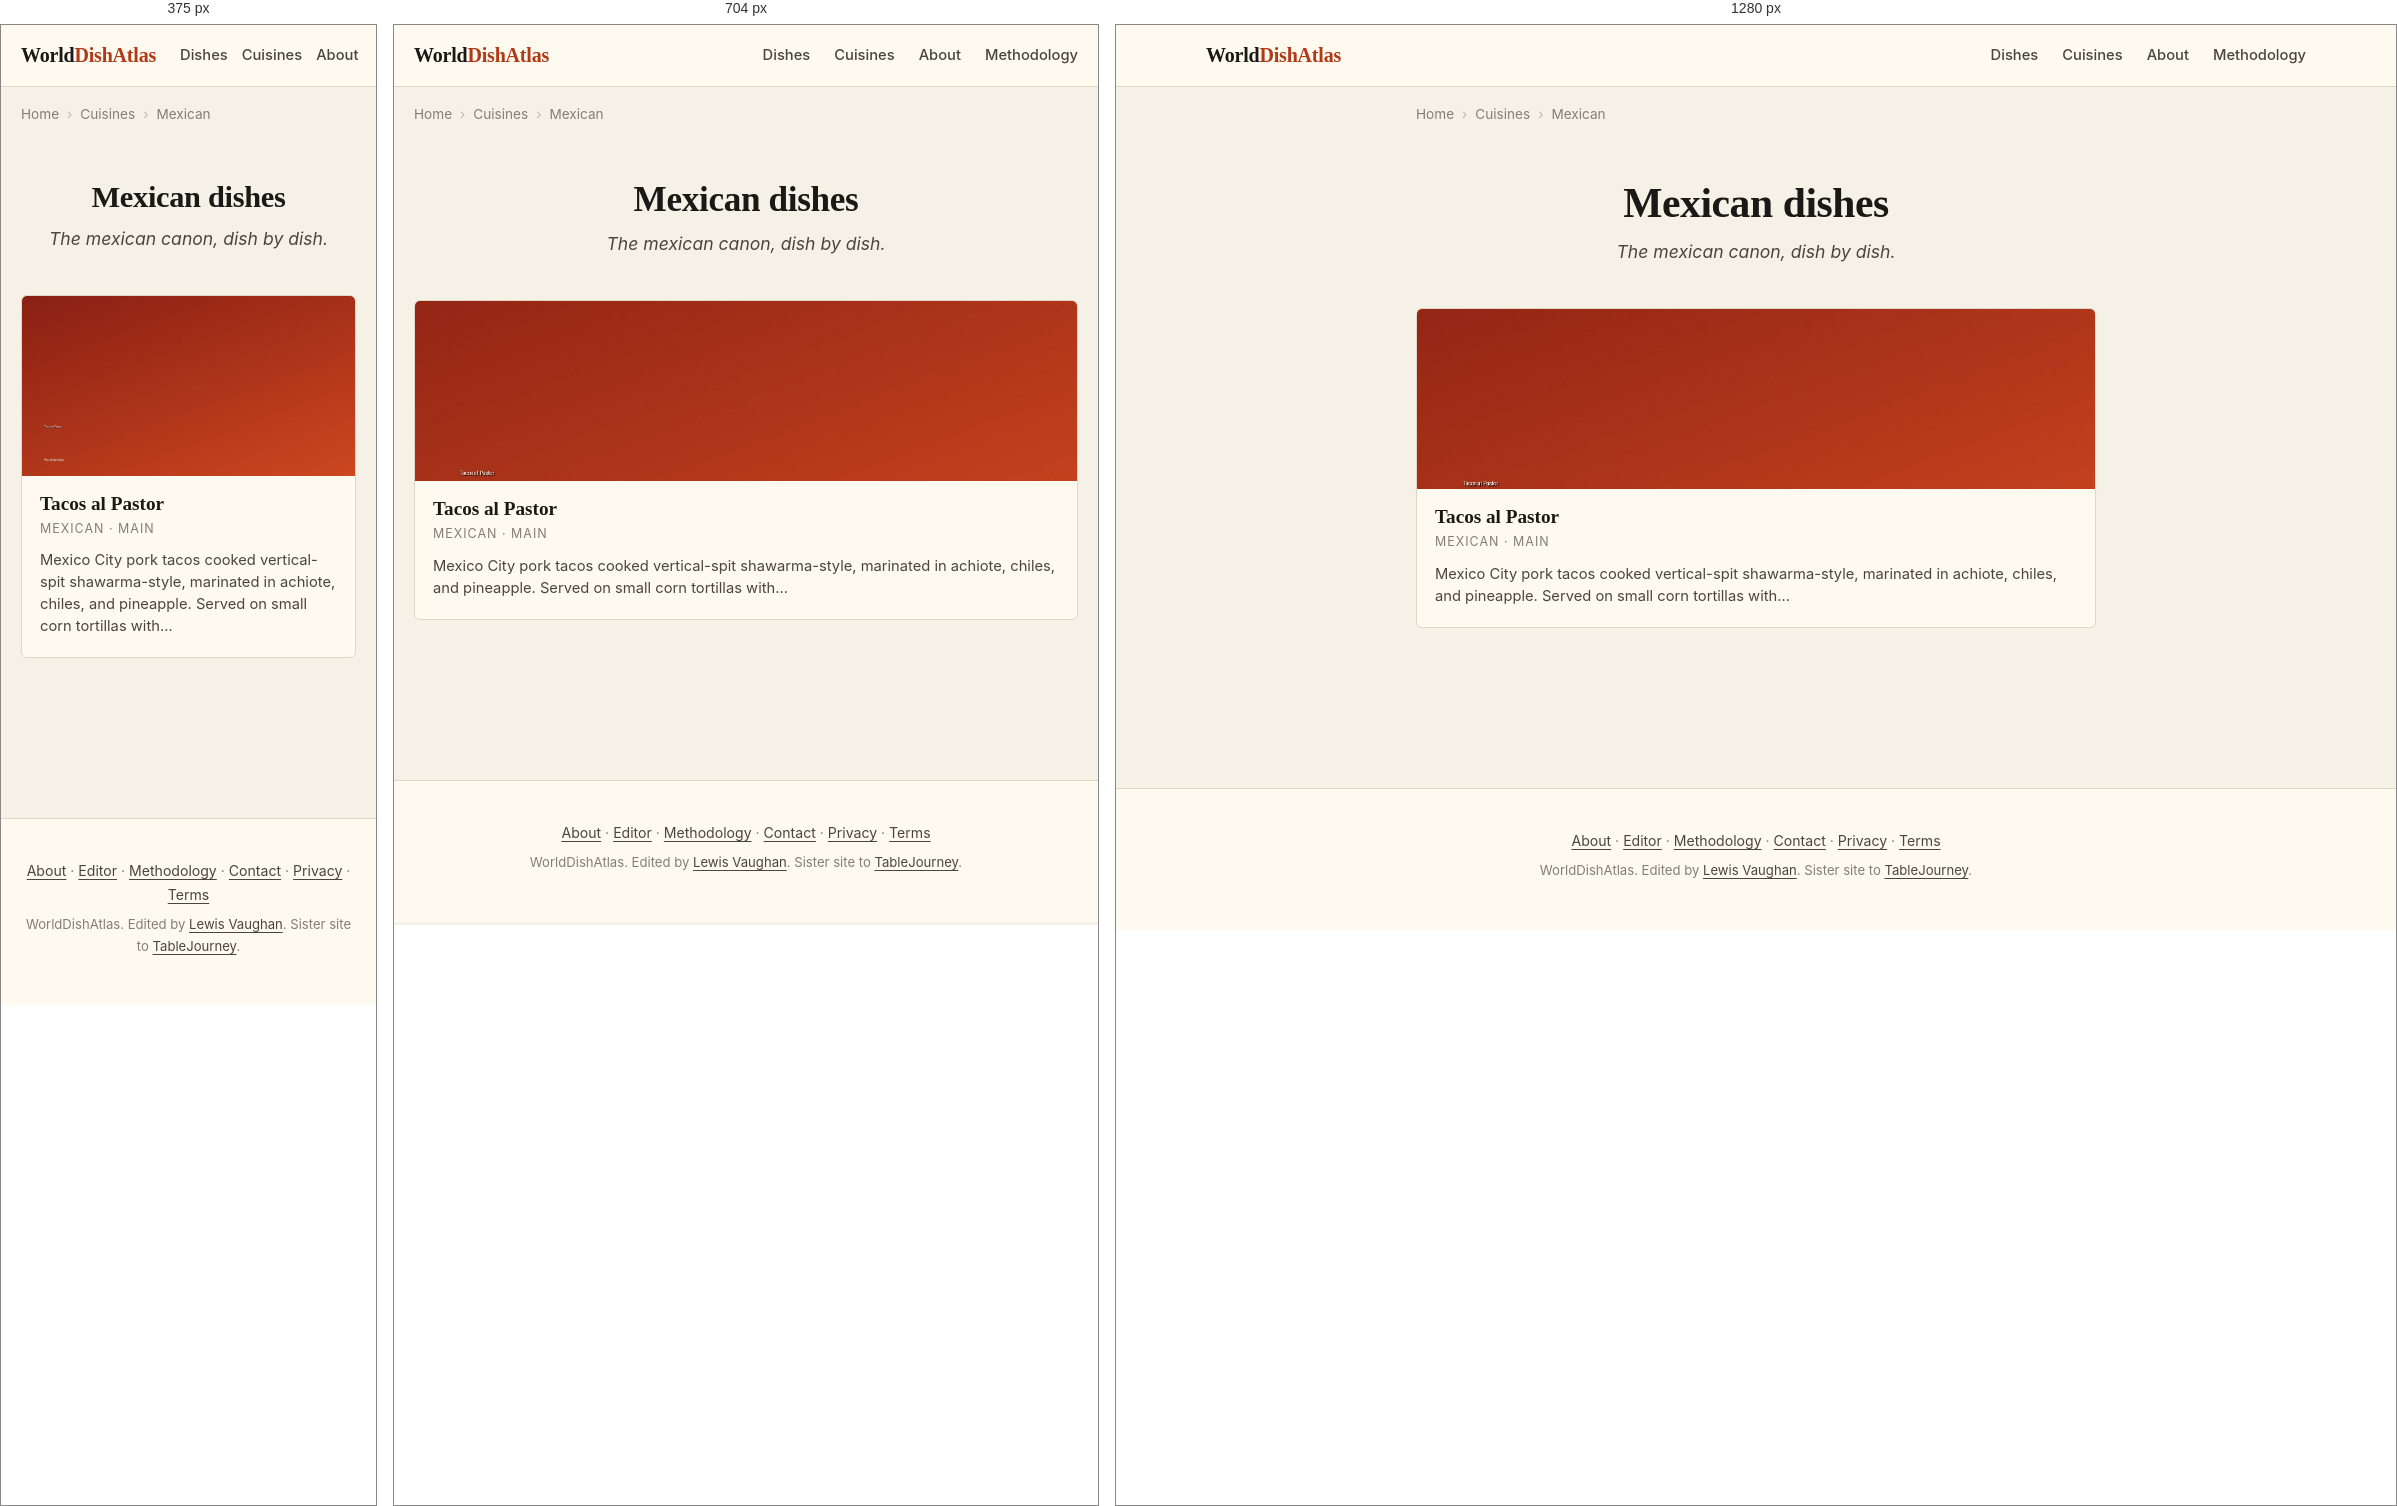
Rendered at 375 px, 704 px and 1280 px, left to right.

<!-- file: index.html -->
<!DOCTYPE html>
<html lang="en">
<head>
    
    
    
    
    <meta charset="UTF-8">
    
    
    <meta name="viewport" content="width=device-width, initial-scale=1.0, viewport-fit=cover">
    <meta name="color-scheme" content="light dark">
    <meta name="format-detection" content="telephone=no">
    <meta name="apple-mobile-web-app-capable" content="yes">
    <meta name="apple-mobile-web-app-status-bar-style" content="default">
    <meta name="apple-mobile-web-app-title" content="WorldDishAtlas">
    <meta name="application-name" content="WorldDishAtlas">
    <meta name="theme-color" content="#f6f1e6" media="(prefers-color-scheme: light)">
    <meta name="theme-color" content="#15130e" media="(prefers-color-scheme: dark)">
    <title>Mexican dishes | WorldDishAtlas</title>
    <meta name="description" content="Every Mexican dish on WorldDishAtlas. Canonical recipes, dish histories, variations, and where to eat each at its source. Verified, edited by humans.">
    <meta name="robots" content="index, follow, max-image-preview:large, max-snippet:-1, max-video-preview:-1">
    <meta name="author" content="Lewis Vaughan">
    <link rel="canonical" href="https://worlddishatlas.com/cuisine/mexican/">
    <link rel="alternate" hreflang="en" href="https://worlddishatlas.com/cuisine/mexican/">
    <link rel="alternate" hreflang="x-default" href="https://worlddishatlas.com/cuisine/mexican/">

    <meta property="og:title" content="Mexican dishes | WorldDishAtlas">
    <meta property="og:description" content="Every Mexican dish on WorldDishAtlas. Canonical recipes, dish histories, variations, and where to eat each at its source. Verified, edited by humans.">
    <meta property="og:url" content="https://worlddishatlas.com/cuisine/mexican/">
    <meta property="og:type" content="website">
    <meta property="og:image" content="https://worlddishatlas.com/img/og-default.jpg">
    <meta property="og:image:width" content="1200">
    <meta property="og:image:height" content="630">
    <meta property="og:image:alt" content="Mexican dishes | WorldDishAtlas">
    <meta property="og:site_name" content="WorldDishAtlas">
    <meta property="og:locale" content="en_US">

    <meta name="twitter:card" content="summary_large_image">
    <meta name="twitter:title" content="Mexican dishes | WorldDishAtlas">
    <meta name="twitter:description" content="Every Mexican dish on WorldDishAtlas. Canonical recipes, dish histories, variations, and where to eat each at its source. Verified, edited by humans.">
    <meta name="twitter:image" content="https://worlddishatlas.com/img/og-default.jpg">

    <link rel="dns-prefetch" href="https://fonts.googleapis.com">
    <link rel="dns-prefetch" href="https://fonts.gstatic.com">
    <link rel="preconnect" href="https://fonts.googleapis.com">
    <link rel="preconnect" href="https://fonts.gstatic.com" crossorigin>
    <link rel="preload" as="style" href="https://fonts.googleapis.com/css2?family=Fraunces:wght@500;600;700&family=Inter:wght@400;500;600;700&display=swap">
    <link rel="stylesheet" href="https://fonts.googleapis.com/css2?family=Fraunces:wght@500;600;700&family=Inter:wght@400;500;600;700&display=swap" media="print" onload="this.media='all'">
    <noscript><link rel="stylesheet" href="https://fonts.googleapis.com/css2?family=Fraunces:wght@500;600;700&family=Inter:wght@400;500;600;700&display=swap"></noscript>

    <link rel="icon" type="image/svg+xml" href="/favicon.svg">
    <link rel="icon" type="image/png" sizes="32x32" href="/favicon-32x32.png">
    <link rel="apple-touch-icon" sizes="180x180" href="/apple-touch-icon.png">
    <link rel="manifest" href="/site.webmanifest">
    <link rel="alternate" type="application/atom+xml" title="WorldDishAtlas" href="/atom.xml">

    <script type="application/ld+json">
    {
      "@context": "https://schema.org",
      "@graph": [
        {
          "@type": "Organization",
          "@id": "https://worlddishatlas.com/#org",
          "name": "WorldDishAtlas",
          "url": "https://worlddishatlas.com",
          "logo": "https://worlddishatlas.com/img/logo.png",
          "sameAs": ["https://tablejourney.com"]
        },
        {
          "@type": "WebSite",
          "@id": "https://worlddishatlas.com/#site",
          "name": "WorldDishAtlas",
          "url": "https://worlddishatlas.com",
          "inLanguage": "en",
          "publisher": {"@id": "https://worlddishatlas.com/#org"},
          "potentialAction": {
            "@type": "SearchAction",
            "target": {"@type": "EntryPoint", "urlTemplate": "https://worlddishatlas.com/search/?q={search_term_string}"},
            "query-input": "required name=search_term_string"
          }
        }
      ]
    }
    </script>

    
<script type="application/ld+json">
{
  "@context": "https://schema.org",
  "@graph": [
    {
      "@type": "CollectionPage",
      "@id": "https://worlddishatlas.com/cuisine/mexican/#webpage",
      "url": "https://worlddishatlas.com/cuisine/mexican/",
      "name": "Mexican dishes | WorldDishAtlas",
      "description": "Every Mexican dish on WorldDishAtlas. Canonical recipes, dish histories, variations, and where to eat each at its source. Verified, edited by humans.",
      "inLanguage": "en",
      "isPartOf": {"@id": "https://worlddishatlas.com/#site"},
      "publisher": {"@id": "https://worlddishatlas.com/#org"}
    },
    {
      "@type": "ItemList",
      "@id": "https://worlddishatlas.com/cuisine/mexican/#itemlist",
      "numberOfItems": 1,
      "itemListElement": [
        
        {
          "@type": "ListItem",
          "position": 1,
          "url": "https://worlddishatlas.com/dish/tacos-al-pastor/",
          "name": "Tacos al Pastor"
        }
        
      ]
    },
    {
      "@type": "BreadcrumbList",
      "@id": "https://worlddishatlas.com/cuisine/mexican/#breadcrumb",
      "itemListElement": [
        
        {"@type": "ListItem", "position": 1, "name": "Home", "item": "https://worlddishatlas.com/" },
        
        {"@type": "ListItem", "position": 2, "name": "Cuisines", "item": "https://worlddishatlas.com/cuisine/" },
        
        {"@type": "ListItem", "position": 3, "name": "Mexican" }
        
      ]
    }
  ]
}
</script>


    <link rel="stylesheet" href="/css/base.css">
</head>
<body>
    <header class="wda-nav">
        <div class="wda-nav-inner">
            <a class="wda-brand" href="/">World<span class="wda-brand-mark">DishAtlas</span></a>
            <nav class="wda-nav-links" aria-label="Primary">
                <a href="/dish/">Dishes</a>
                <a href="/cuisine/">Cuisines</a>
                <a href="/about/">About</a>
                <a href="/methodology/">Methodology</a>
            </nav>
        </div>
    </header>

    
    
    <nav class="wda-breadcrumbs" aria-label="Breadcrumb">
        <ol>
            
            <li><a href="https://worlddishatlas.com/">Home</a></li>
            
            <li><a href="https://worlddishatlas.com/cuisine/">Cuisines</a></li>
            
            <li><span aria-current="page">Mexican</span></li>
            
        </ol>
    </nav>
    
    

    <main class="wda-main">
        
<header class="wda-page-header">
    <h1>Mexican dishes</h1>
    <p class="wda-page-subtitle">The mexican canon, dish by dish.</p>
</header>


<div class="wda-dish-grid">
    
    <a href="/dish/tacos-al-pastor/" class="wda-dish-card">
        <img src="/img/dish-tacos-al-pastor.jpg" alt="Tacos al pastor on doubled corn tortillas with charred pineapple, white onion, and cilantro, lime wedges on the side" width="400" height="225" loading="lazy">
        <div class="wda-dish-card-body">
            <h3>Tacos al Pastor</h3>
            <p class="wda-dish-card-cuisine">Mexican · Main</p>
            <p class="wda-dish-card-desc">Mexico City pork tacos cooked vertical-spit shawarma-style, marinated in achiote, chiles, and pineapple. Served on small corn tortillas with…</p>
        </div>
    </a>
    
</div>


    </main>

    <footer class="wda-footer">
        <div class="wda-footer-inner">
            <p>
                <a href="/about/">About</a> &middot;
                <a href="/about/lewis/">Editor</a> &middot;
                <a href="/methodology/">Methodology</a> &middot;
                <a href="/contact/">Contact</a> &middot;
                <a href="/privacy/">Privacy</a> &middot;
                <a href="/terms/">Terms</a>
            </p>
            <p class="wda-footer-credit">
                WorldDishAtlas. Edited by <a href="/about/lewis/">Lewis Vaughan</a>.
                Sister site to <a href="https://tablejourney.com" rel="noopener">TableJourney</a>.
            </p>
        </div>
    </footer>
</body>
</html>

/* @media block from base.css */
@media (max-width: 640px) { .wda-nav-links { gap: 14px; font-size: .85rem; } .wda-nav-links a:nth-child(n+4) { display: none; } }

/* @media block from base.css */
@media (min-width: 768px) { .wda-dish-hero { margin: 2rem 0; } .wda-dish-hero img { border-radius: 8px; } }

/* @media block from base.css */
@media (min-width: 768px) { .wda-author-photo { float: right; margin: 0 0 1rem 1.8rem; max-width: 200px; } }